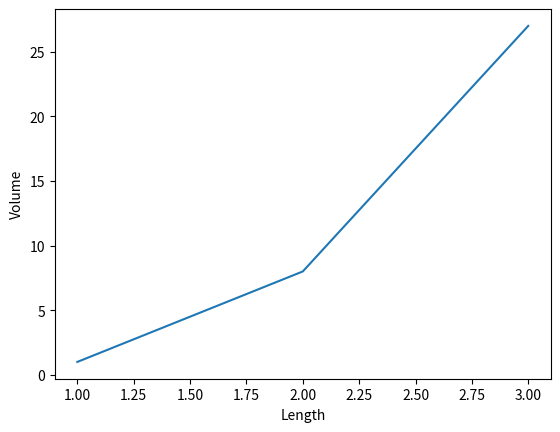

Write the Python code that produced this figure.
from numpy import linspace
L_values = linspace(1, 3, 3)
for elem in L_values:
    V = L_values**3
print(V)

import matplotlib.pyplot as pt
pt.plot(L_values, V)
pt.xlabel('Length')
pt.ylabel('Volume')


